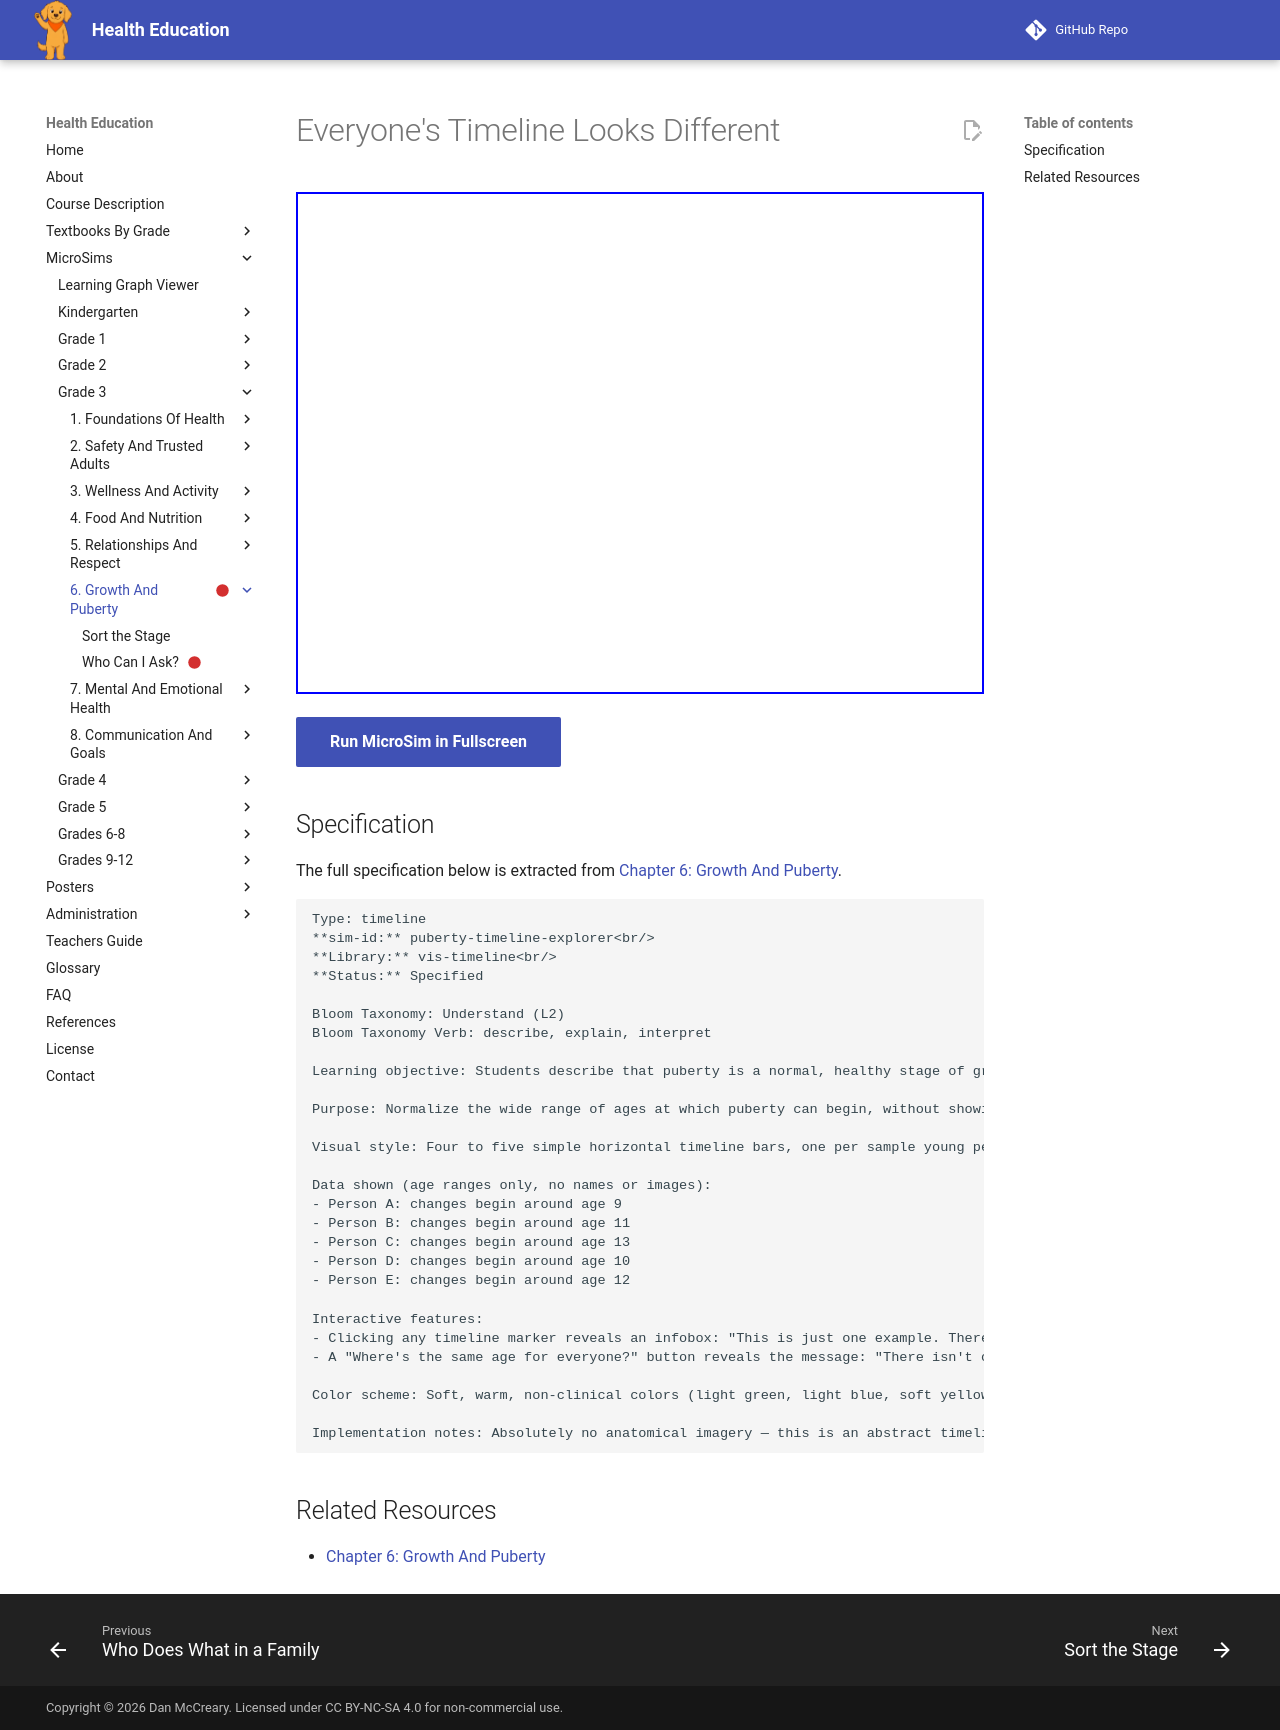

repository: dmccreary/health-education · page: sims/puberty-timeline-explorer/index.html · generator: mkdocs

---
title: Everyone's Timeline Looks Different
description: Students describe that puberty is a normal, healthy stage of growth that happens to every person at a different time, by exploring several sample timelines side by side.
status: scaffold
library: vis-timeline
bloom_level: Understand (L2)
---

# Everyone's Timeline Looks Different



<iframe src="main.html" width="100%" height="502px"></iframe>

[Run MicroSim in Fullscreen](main.html){ .md-button .md-button--primary }

## Specification

The full specification below is extracted from
[Chapter 6: Growth And Puberty](../../bands/grade-3/chapters/06-growth-and-puberty/index.md).

```text
Type: timeline
**sim-id:** puberty-timeline-explorer<br/>
**Library:** vis-timeline<br/>
**Status:** Specified

Bloom Taxonomy: Understand (L2)
Bloom Taxonomy Verb: describe, explain, interpret

Learning objective: Students describe that puberty is a normal, healthy stage of growth that happens to every person at a different time, by exploring several sample timelines side by side.

Purpose: Normalize the wide range of ages at which puberty can begin, without showing any anatomical detail — the focus is entirely on the idea of timing variety and reassurance.

Visual style: Four to five simple horizontal timeline bars, one per sample young person (labeled "Person A," "Person B," "Person C," etc. — no depicted bodies or images of children), each spanning roughly ages 8 through 14, with a single marker showing "changes begin noticeably" at a different point on each bar

Data shown (age ranges only, no names or images):
- Person A: changes begin around age 9
- Person B: changes begin around age 11
- Person C: changes begin around age 13
- Person D: changes begin around age 10
- Person E: changes begin around age 12

Interactive features:
- Clicking any timeline marker reveals an infobox: "This is just one example. There is no 'right' age for puberty to begin — every person's timeline is different, and that's normal."
- A "Where's the same age for everyone?" button reveals the message: "There isn't one! That's the whole point — every body has its own timeline."

Color scheme: Soft, warm, non-clinical colors (light green, light blue, soft yellow) for each timeline bar; no skin tones or body imagery of any kind

Implementation notes: Absolutely no anatomical imagery — this is an abstract timeline of labeled bars and markers only, similar to a project-planning timeline. The purpose is purely to teach the concept "different people, different timing, all normal." Use vis-timeline or an equivalent bar-based rendering.
```

## Related Resources

- [Chapter 6: Growth And Puberty](../../bands/grade-3/chapters/06-growth-and-puberty/index.md)
